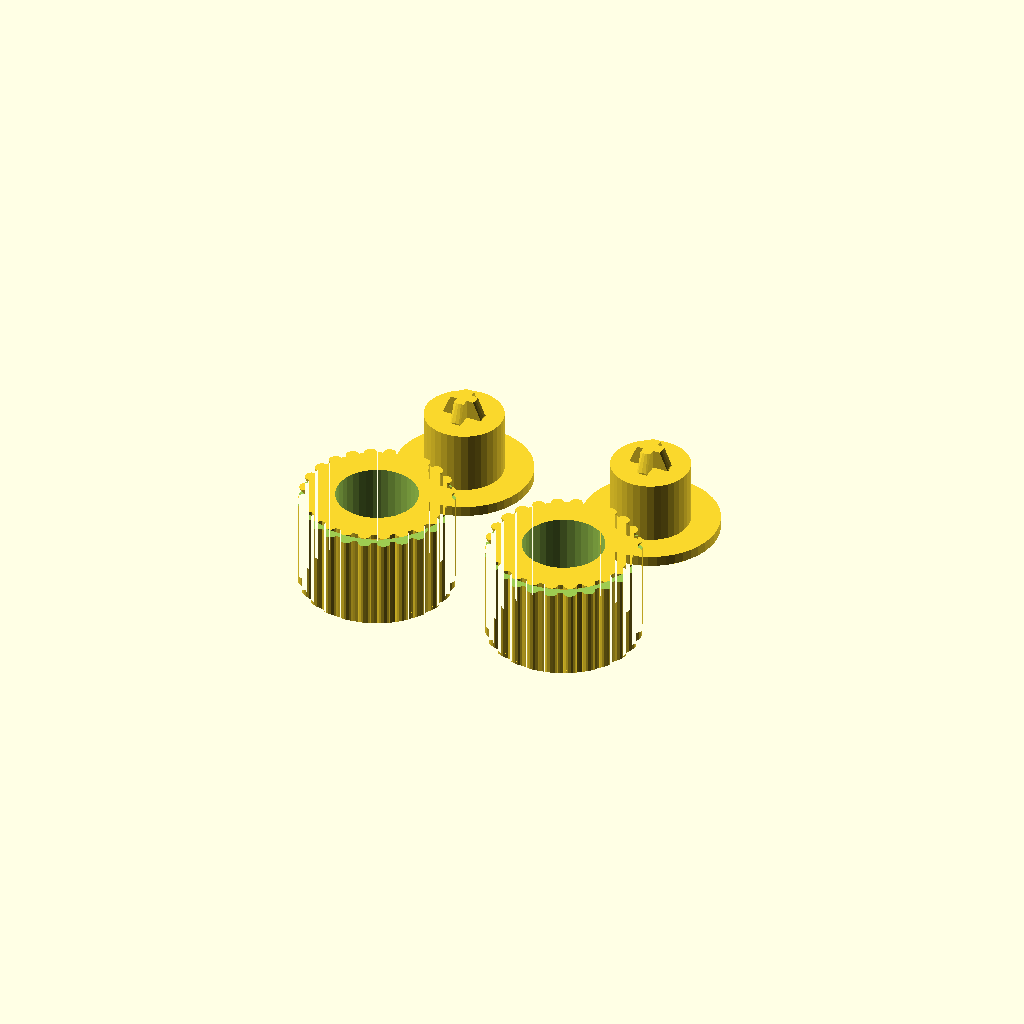
Cell 1: rendered with the file's own defaults.
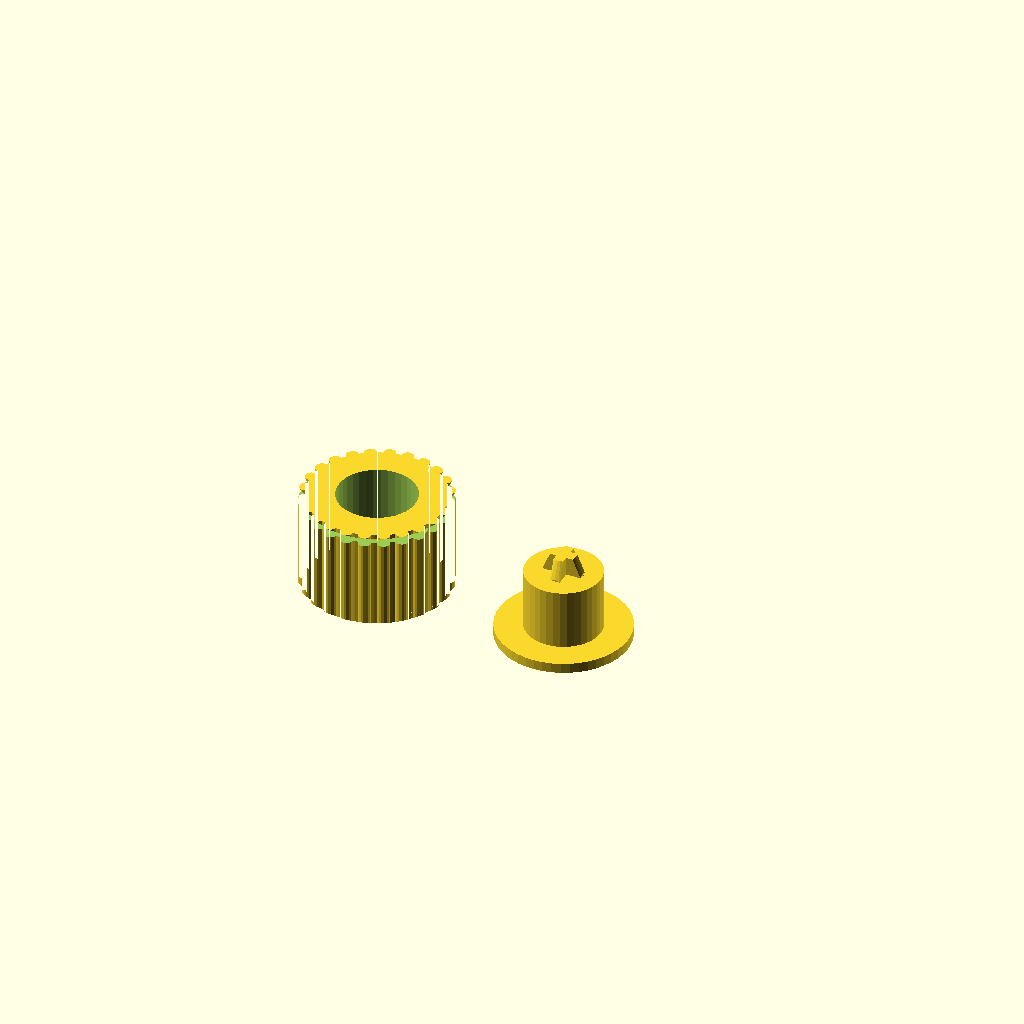
Cell 2: the same model with part = 2.
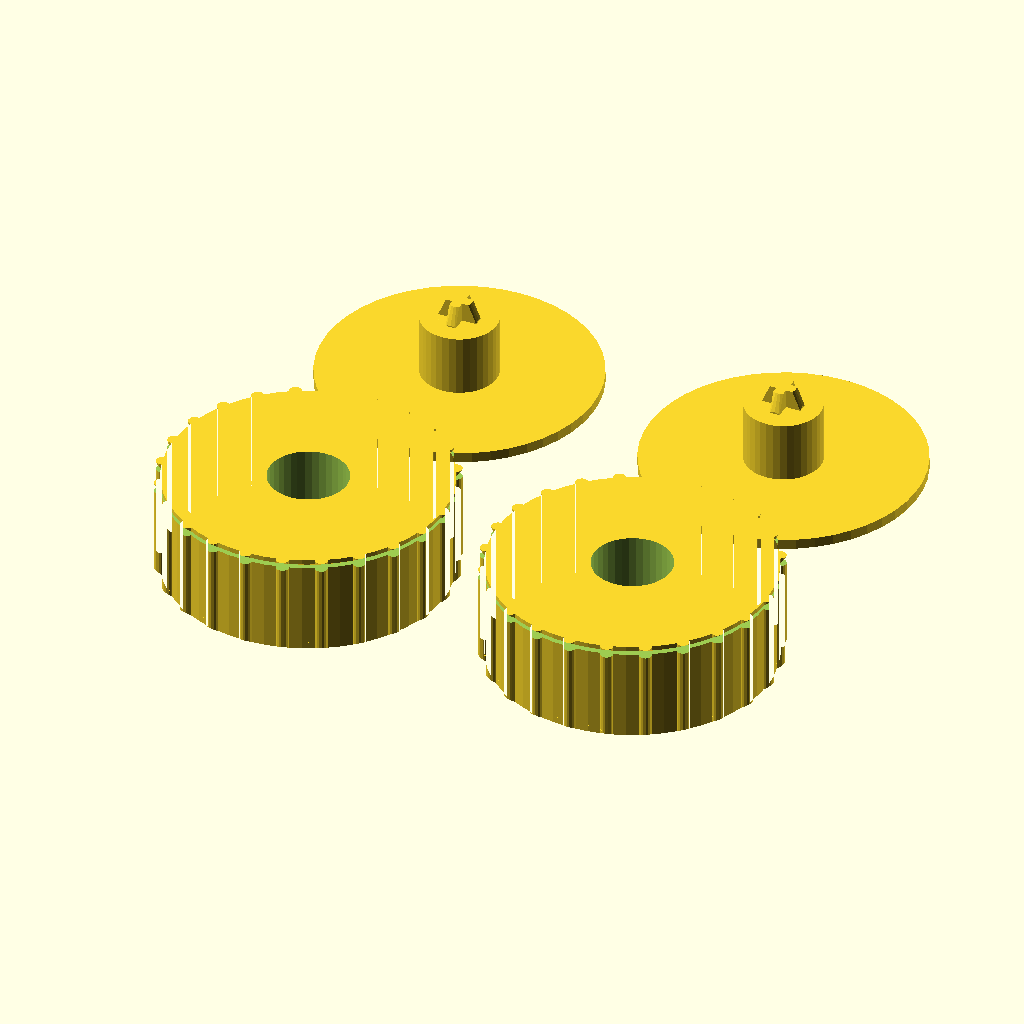
Cell 3: the same model with knob_d = 22.4.
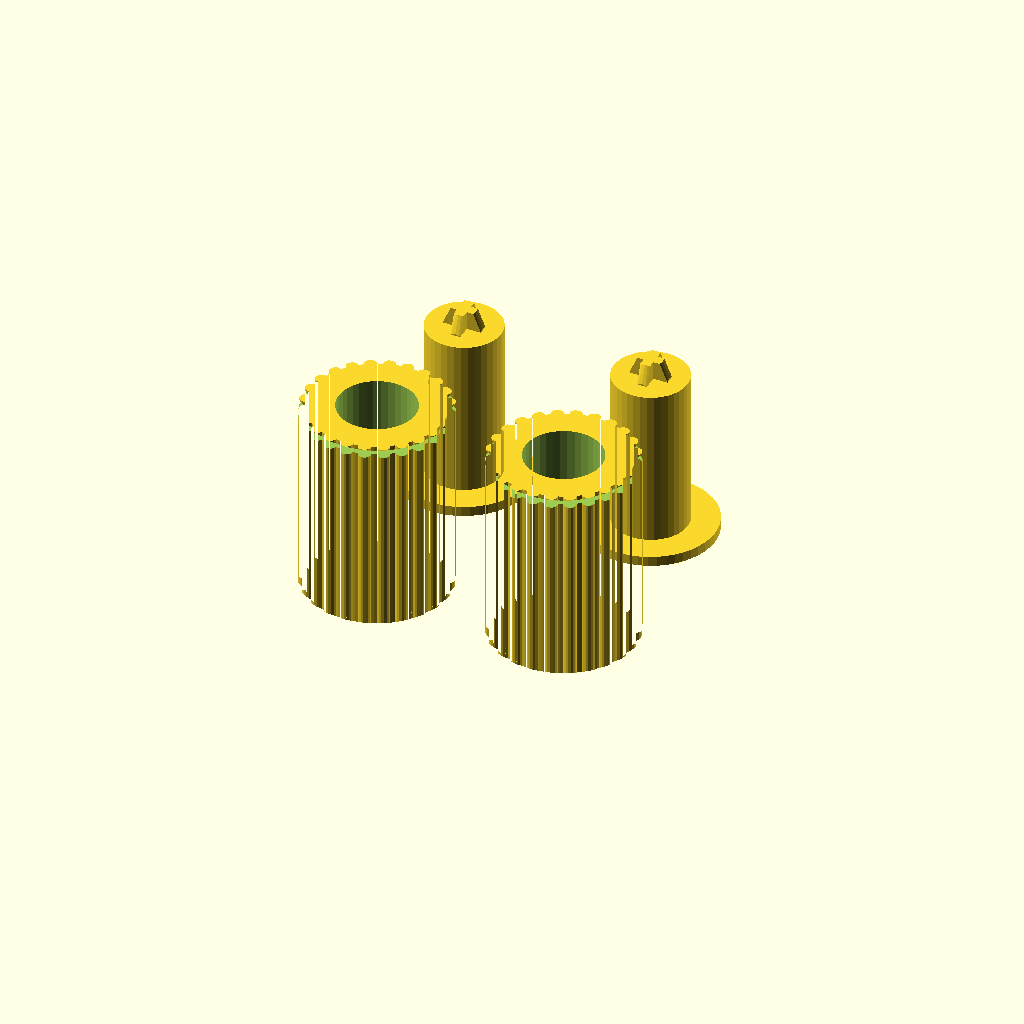
Cell 4: knob_h = 16 (everything else at default).
All cells are drawn from one camera (rotation 55°, 0°, 25°, orthographic, colour scheme Cornfield), so only the parameter changes between them.
The OpenSCAD source (scad/panel_thumbscrew.scad):
// ==============================================================================
// Modular 7-Segment Display Panel Thumbscrew System (Duimschroef)
// For Tool-Free Hand-Fastening of Modular Panels & Rear Joining Brackets
// Designed for Bambu Lab / Prusa / FDM 3D Printing (100% Support-Free)
// ==============================================================================
//
// Purpose:
// When assembling modular 7-segment clock or scoreboard panels, adjacent panels
// are joined across the rear seam using rear joining brackets (hole pitch = 12.0 mm).
// Normally, this requires an Allen key or screwdriver to tighten M3 screws into the
// 3.0 mm high brass heat-set inserts in the panel bosses.
//
// This 3D-printable thumbscrew knob allows panels to be fastened and unfastened
// 100% BY HAND without any tools!
//
// Hardware Compatibility:
// - Screw: M3 x 12 mm Countersunk Flat Head Screw (DIN 7991)
// - Insert: Standard M3 Brass Heat-Set Insert (3.0 mm height, OD ~4.6 mm)
// - Bracket: Fits both rigid rear_joining_bracket and hinged rear_joining_bracket_hinged
//
// Mechanical Clearances:
// - Outer diameter is strictly 11.2 mm: engineered so TWO thumbscrews can sit
//   and turn side-by-side on the 12.0 mm hole pitch of the seam bracket with
//   0.8 mm clearance (no rubbing or binding).
// - Hex-Drive Anti-Spin Lock: A press-fit locking cap features an integrated 2.0 mm
//   hex drive pin that keys directly into the M3 DIN 7991 hex socket for 100% positive
//   torque transmission (the screw cannot spin inside the plastic knob).
// - Thread Engagement: With an M3x12 screw, 9.0 mm of thread extends out of the knob.
//   Passing through the 3.0 mm rear bracket leaves 6.0 mm of thread, which fully
//   engages the entire 3.0 mm height of the brass insert!
//
// ==============================================================================

/* [Configuration & Part Selection] */
// What part to generate
part = 1; // [1:"pair - Complete print set: 2 Knobs + 2 Locking Caps on bed", 2:"single - 1 Knob + 1 Locking Cap", 3:"set4 - Set of 4 Knobs + 4 Caps (for multi-panel scoreboard)", 4:"knob_only - Thumbscrew Knob only", 5:"cap_only - Locking Cap only", 6:"preview - Assembled 3D Preview across Rear Seam Bracket", 7:"cutaway - Cutaway Cross-Section showing screw & locking cap inside knob", 8:"thumb_nut_pair - Pair of Thumb Nuts (with 3.0mm heat-set insert pockets in knob)", 9:"thumb_nut_single - Single Thumb Nut", 10:"insert_stud_pair - Pair of 1-Piece Knobs with 3.0mm insert pocket for M3x12 screw stud", 11:"insert_stud_single - Single 1-Piece Knob with insert pocket", 12:"insert_stud_preview - 3D Preview of Insert-Stud Knob with Screw & Insert", 13:"insert_stud_cutaway - Cutaway of Insert-Stud Knob"]

/* [Screw Head Options] */
drive_type      = "philips"; // ["philips": Cross PH1 drive for Philips screw, "hex": 2.0mm Hex Allen socket]
head_type       = "countersunk"; // ["countersunk": Flat countersunk DIN 965 / DIN 7991, "pan": Round pan head DIN 7985]

/* [Dimensions - Thumbscrew Knob] */
knob_d          = 11.2; // Knob outer diameter (mm, must be < 12.0mm for seam clearance)
knob_h          = 8.0;  // Knob total height (mm, comfortable finger grip)
flute_count     = 24;   // Number of vertical knurling flutes for finger traction
flute_r         = 0.5;  // Knurling flute radius (mm)

/* [Hardware Dimensions (M3 Screw)] */
screw_shaft_d   = 3.3;  // Clearance diameter for M3 threaded shaft
cs_d            = 6.2;  // Head pocket diameter (M3 head is ~5.6 to 6.0mm)
cs_depth        = 1.8;  // Head cone/recess depth (mm)
base_wall       = 1.2;  // Wall thickness between bracket face and screw head seat (mm)

/* [Print Resolution] */
$fn = 60;

// ==============================================================================
// INTERNAL CALCULATIONS
// ==============================================================================
cap_h = knob_h - base_wall - cs_depth; // Height of internal cavity above screw head (5.0 mm)

// ------------------------------------------------------------------------------
// THUMBSCREW KNOB BODY
// ------------------------------------------------------------------------------
module thumbscrew_knob() {
    difference() {
        // Main cylindrical body with vertical knurling flutes (2D extruded for 50x faster CSG compile)
        linear_extrude(height = knob_h) {
            circle(d = knob_d - flute_r, $fn = 48);
            for (a = [0 : 360 / flute_count : 359]) {
                rotate([0, 0, a])
                    translate([(knob_d - flute_r)/2, 0])
                        circle(r = flute_r, $fn = 16);
            }
        }
        
        // 1. M3 threaded shaft through-hole at base
        translate([0, 0, -0.1])
            cylinder(h = base_wall + 0.2, d = screw_shaft_d, $fn = 30);
            
        // 2. Countersunk conical seat for M3 DIN 7991 screw head
        translate([0, 0, base_wall - 0.01]) {
            cylinder(h = cs_depth + 0.02, d1 = screw_shaft_d, d2 = cs_d, $fn = 36);
            
            // Upper cylindrical cavity for screw insertion & locking cap
            translate([0, 0, cs_depth])
                cylinder(h = cap_h + 0.5, d = cs_d, $fn = 36);
        }
        
        // 3. Top rim comfort chamfer
        translate([0, 0, knob_h - 0.7])
            difference() {
                cylinder(h = 0.8, d = knob_d + 3.0);
                cylinder(h = 0.9, d1 = knob_d - 1.4, d2 = knob_d + 1.0);
            }
            
        // 4. Bottom rim chamfer (smooth seating against rear bracket)
        translate([0, 0, -0.1])
            difference() {
                cylinder(h = 0.6, d = knob_d + 2.0);
                cylinder(h = 0.7, d1 = knob_d - 1.0, d2 = knob_d + 1.0);
            }
    }
}

// ------------------------------------------------------------------------------
// LOCKING CAP (Anti-Spin Drive Pin: Philips Cross PH1 or 2.0mm Hex Allen)
// ------------------------------------------------------------------------------
cap_flange_h = 0.8;
cap_flange_d = knob_d - 0.8; // 10.4 mm: rests neatly on knob top rim
cap_plug_d   = cs_d - 0.20;  // 6.0 mm: snug friction-fit into knob cavity
cap_plug_h   = cap_h - 0.2;  // 4.8 mm: cavity insertion depth (leaves 0.2mm clearance)

module locking_cap(drive = drive_type) {
    union() {
        // 1. Retaining Flange (printed flat on build plate Z=0 for max adhesion & smooth finish)
        cylinder(h = cap_flange_h, d = cap_flange_d, $fn = 48);
        
        // 2. Cylindrical Plug (press-fits into 6.2mm knob bore, overlapping into flange)
        translate([0, 0, cap_flange_h - 0.1])
            cylinder(h = cap_plug_h + 0.1, d = cap_plug_d, $fn = 36);
        
        // 3. Drive Key (Solidly fused on top of plug with 0.1mm overlap, 100% support-free)
        translate([0, 0, cap_flange_h + cap_plug_h - 0.1]) {
            if (drive == "philips") {
                // Solid Philips PH1 cross drive key (tapered for self-centering engagement)
                intersection() {
                    union() {
                        translate([0, 0, 0.75]) cube([3.1, 0.8, 1.7], center = true);
                        translate([0, 0, 0.75]) cube([0.8, 3.1, 1.7], center = true);
                    }
                    // Taper cone matching standard PH1 recess
                    cylinder(h = 1.6, d1 = 3.3, d2 = 2.0, $fn = 32);
                }
            } else if (drive == "hex") {
                // Solid 2.0 mm hex pin for M3 DIN 7991 socket (tapered lead-in for easy fit)
                cylinder(h = 1.6, r1 = 1.95 / (2 * cos(30)), r2 = 1.65 / (2 * cos(30)), $fn = 6);
            }
        }
    }
}

// Backward compatibility alias
module hex_locking_cap() {
    locking_cap(drive = "hex");
}

// ------------------------------------------------------------------------------
// MULTI-PART BED LAYOUTS
// ------------------------------------------------------------------------------
// Pair (for 1 rear joining bracket across a seam)
module thumbscrew_pair(spacing = 4.0) {
    // 2x Knobs
    translate([-knob_d/2 - spacing/2, 0, 0]) thumbscrew_knob();
    translate([knob_d/2 + spacing/2, 0, 0]) thumbscrew_knob();
    
    // 2x Locking Caps (Philips or Hex drive)
    translate([-knob_d/2 - spacing/2, knob_d + spacing, 0]) locking_cap();
    translate([knob_d/2 + spacing/2, knob_d + spacing, 0]) locking_cap();
}

// Single unit
module thumbscrew_single(spacing = 4.0) {
    translate([-knob_d/2 - spacing/2, 0, 0]) thumbscrew_knob();
    translate([knob_d/2 + spacing/2, 0, 0]) locking_cap();
}

// Set of 4 (for 2 rear brackets on a 4-digit display)
module thumbscrew_set4(spacing = 4.0) {
    for (ix = [-1.5, -0.5, 0.5, 1.5]) {
        translate([ix * (knob_d + spacing), 0, 0]) thumbscrew_knob();
        translate([ix * (knob_d + spacing), knob_d + spacing, 0]) locking_cap();
    }
}

// ------------------------------------------------------------------------------
// ASSEMBLED 3D PREVIEW (SEAM BRACKET + M3x12 SCREW + 3mm INSERT)
// ------------------------------------------------------------------------------
module thumbscrew_assembled_preview() {
    hole_pitch = 12.0; // Seam screw hole pitch
    bracket_t  = 3.0;  // Rear joining bracket thickness
    insert_h   = 3.0;  // Brass heat-set insert height
    insert_od  = 4.6;  // Brass insert outer diameter
    backplate_t= 5.5;  // Backplate thickness
    
    // 1. Rear Joining Bracket (Semi-transparent Slate)
    color("#475569", 0.75)
        translate([0, 0, -bracket_t / 2])
            difference() {
                // Rounded bracket body (28 mm wide x 17 mm deep)
                linear_extrude(height = bracket_t, center = true)
                    hull() {
                        translate([-14 + 2.5, -8.5 + 2.5]) circle(r = 2.5);
                        translate([14 - 2.5, -8.5 + 2.5]) circle(r = 2.5);
                        translate([14 - 2.5, 8.5 - 2.5]) circle(r = 2.5);
                        translate([-14 + 2.5, 8.5 - 2.5]) circle(r = 2.5);
                    }
                // Two screw clearance holes at X = +/- 6.0 mm
                for (x = [-hole_pitch/2, hole_pitch/2]) {
                    translate([x, 0, -bracket_t])
                        cylinder(h = bracket_t * 2, d = 3.4, $fn = 30);
                }
            }
            
    // 2. Left & Right Seam Thumbscrews
    for (x = [-hole_pitch/2, hole_pitch/2]) {
        translate([x, 0, 0]) {
            // Blue 3D-Printed Thumbscrew Knob
            color("#0284c7")
                thumbscrew_knob();
                
            // Cyan Locking Cap (seated inside knob, keyed into screw head)
            color("#38bdf8")
                translate([0, 0, knob_h + cap_flange_h])
                    rotate([180, 0, 0])
                        locking_cap();
                    
            // Gold M3x12 Countersunk Screw (DIN 7991)
            color("#f59e0b") {
                translate([0, 0, base_wall + cs_depth]) {
                    rotate([180, 0, 0]) {
                        // Countersunk head (1.8mm depth, 6.0mm head dia)
                        cylinder(h = 1.8, d1 = 6.0, d2 = 3.0, $fn = 30);
                        // Threaded shaft (10.2mm length below head = 12mm total)
                        translate([0, 0, 1.8])
                            cylinder(h = 10.2, d = 3.0, $fn = 30);
                    }
                }
            }
            
            // Amber Brass Heat-Set Insert (3.0 mm height, inside panel screw boss)
            color("#d97706") {
                // Located inside the frontplate boss behind the backplate
                translate([0, 0, -bracket_t - backplate_t - insert_h]) {
                    difference() {
                        cylinder(h = insert_h, d = insert_od, $fn = 30);
                        translate([0, 0, -0.1])
                            cylinder(h = insert_h + 0.2, d = 2.9, $fn = 30); // M3 internal thread
                    }
                }
            }
        }
    }
}

// ------------------------------------------------------------------------------
// CUTAWAY CROSS-SECTION PREVIEW (Shows M3x12 screw + Hex Locking Cap inside knob)
// ------------------------------------------------------------------------------
module thumbscrew_cutaway_preview() {
    difference() {
        union() {
            // Blue Knob Body
            color("#0284c7") thumbscrew_knob();
            
            // Cyan Locking Cap (seated inside knob, keyed into screw head)
            color("#38bdf8")
                translate([0, 0, knob_h + cap_flange_h])
                    rotate([180, 0, 0])
                        locking_cap();
                    
            // Gold M3x12 DIN 7991 Countersunk Screw
            color("#f59e0b")
                translate([0, 0, base_wall + cs_depth])
                    rotate([180, 0, 0]) {
                        cylinder(h = 1.8, d1 = 6.0, d2 = 3.0, $fn = 30);
                        translate([0, 0, 1.8])
                            cylinder(h = 10.2, d = 3.0, $fn = 30);
                    }
        }
        // Slice away front half (Y < 0) to reveal internal seat and hex engagement
        translate([-knob_d * 1.5, -knob_d * 2, -15])
            cube([knob_d * 3, knob_d * 2, knob_h + 30]);
    }
}

// ------------------------------------------------------------------------------
// THUMB NUT (Alternative: 3.0mm Brass Heat-Set Insert mounted IN the knob)
// ------------------------------------------------------------------------------
insert_pocket_d     = 4.2; // Standard pilot hole for M3 brass heat-set insert (OD ~4.6mm)
insert_pocket_depth = 3.6; // Depth for 3.0mm insert + 0.6mm plastic flow reservoir

module thumb_nut() {
    difference() {
        // Knurled body
        linear_extrude(height = knob_h) {
            circle(d = knob_d - flute_r, $fn = 48);
            for (a = [0 : 360 / flute_count : 359]) {
                rotate([0, 0, a])
                    translate([(knob_d - flute_r)/2, 0])
                        circle(r = flute_r, $fn = 16);
            }
        }
        
        // 1. Heat-set insert bore from bottom face
        translate([0, 0, -0.1])
            cylinder(h = insert_pocket_depth + 0.1, d = insert_pocket_d, $fn = 36);
            
        // 2. Continuous M3 screw clearance through-hole
        translate([0, 0, -0.1])
            cylinder(h = knob_h + 0.2, d = screw_shaft_d, $fn = 30);
            
        // 3. Top rim chamfer
        translate([0, 0, knob_h - 0.7])
            difference() {
                cylinder(h = 0.8, d = knob_d + 3.0);
                cylinder(h = 0.9, d1 = knob_d - 1.4, d2 = knob_d + 1.0);
            }
            
        // 4. Bottom rim chamfer
        translate([0, 0, -0.1])
            difference() {
                cylinder(h = 0.6, d = knob_d + 2.0);
                cylinder(h = 0.7, d1 = knob_d - 1.0, d2 = knob_d + 1.0);
            }
    }
}

module thumb_nut_pair(spacing = 4.0) {
    translate([-knob_d/2 - spacing/2, 0, 0]) thumb_nut();
    translate([knob_d/2 + spacing/2, 0, 0]) thumb_nut();
}

// ------------------------------------------------------------------------------
// INSERT-STUD KNOB (1-Piece Knob: Top Countersink + 3.0mm Heat-Set Insert)
// ------------------------------------------------------------------------------
// Features a dedicated top countersunk recess so an M3 flathead screw (DIN 965)
// sinks 100% FLUSH with the top face of the knob!
// Below the countersink sits the pilot bore for the 3.0mm brass heat-set insert.
// When screwed in from the top with Loctite/superglue, exactly 6.2 mm of threaded
// shaft extends out the bottom, engaging 100% of the 3.0mm panel insert!
insert_stud_h     = 5.8; // Knob total height (leaves 6.2mm of screw thread protruding)
head_recess_d     = 6.3; // Top countersunk recess diameter for M3 flathead (head is 5.6-6.0mm)
head_recess_depth = 1.7; // Depth of top 90-degree countersink cone (sinks head 100% flush)
insert_depth      = 3.2; // Pilot bore depth for 3.0mm brass heat-set insert

module insert_stud_knob() {
    difference() {
        linear_extrude(height = insert_stud_h) {
            circle(d = knob_d - flute_r, $fn = 48);
            for (a = [0 : 360 / flute_count : 359]) {
                rotate([0, 0, a])
                    translate([(knob_d - flute_r)/2, 0])
                        circle(r = flute_r, $fn = 16);
            }
        }
        
        // 1. Top countersunk recess for M3 flathead screw (sits 100% flush)
        translate([0, 0, insert_stud_h - head_recess_depth]) {
            cylinder(h = head_recess_depth + 0.05, d1 = insert_pocket_d, d2 = head_recess_d, $fn = 36);
            // Cylindrical top rim for clean print edge
            translate([0, 0, head_recess_depth - 0.3])
                cylinder(h = 0.35, d = head_recess_d, $fn = 36);
        }
        
        // 2. Pilot bore for 3.0mm brass heat-set insert (immediately below countersunk seat)
        translate([0, 0, insert_stud_h - head_recess_depth - insert_depth])
            cylinder(h = insert_depth + 0.05, d = insert_pocket_d, $fn = 36);
            
        // 3. Continuous M3 screw clearance through-hole through base
        translate([0, 0, -0.1])
            cylinder(h = insert_stud_h + 0.2, d = screw_shaft_d, $fn = 30);
            
        // 4. Top rim comfort chamfer
        translate([0, 0, insert_stud_h - 0.7])
            difference() {
                cylinder(h = 0.8, d = knob_d + 3.0);
                cylinder(h = 0.9, d1 = knob_d - 1.4, d2 = knob_d + 1.0);
            }
            
        // 5. Bottom rim chamfer (smooth seating against rear bracket)
        translate([0, 0, -0.1])
            difference() {
                cylinder(h = 0.6, d = knob_d + 2.0);
                cylinder(h = 0.7, d1 = knob_d - 1.0, d2 = knob_d + 1.0);
            }
    }
}

module insert_stud_pair(spacing = 4.0) {
    translate([-knob_d/2 - spacing/2, 0, 0]) insert_stud_knob();
    translate([knob_d/2 + spacing/2, 0, 0]) insert_stud_knob();
}

module insert_stud_preview() {
    // 1-piece knob in blue
    color("#0284c7") insert_stud_knob();
    
    // Brass insert sitting below the countersink
    color("#d97706")
        translate([0, 0, insert_stud_h - head_recess_depth - 3.0])
            difference() {
                cylinder(h = 3.0, d = 4.6, $fn = 30);
                translate([0, 0, -0.1])
                    cylinder(h = 3.2, d = 2.9, $fn = 30);
            }
            
    // M3x12 countersunk Philips screw (flathead flush at top)
    color("#f59e0b")
        translate([0, 0, insert_stud_h])
            rotate([180, 0, 0]) {
                difference() {
                    union() {
                        cylinder(h = 1.7, d1 = 6.0, d2 = 3.0, $fn = 30);
                        translate([0, 0, 1.7])
                            cylinder(h = 10.3, d = 3.0, $fn = 30);
                    }
                    // Philips PH1 cross drive recess
                    translate([0, 0, 0.5]) {
                        cube([2.8, 0.75, 1.3], center = true);
                        cube([0.75, 2.8, 1.3], center = true);
                    }
                }
            }
}

module insert_stud_cutaway_preview() {
    difference() {
        insert_stud_preview();
        translate([-knob_d * 1.5, -knob_d * 2, -15])
            cube([knob_d * 3, knob_d * 2, knob_h + 30]);
    }
}

// ==============================================================================
// TOP-LEVEL SELECTOR
// ==============================================================================
if (part == 1 || part == "pair") {
    thumbscrew_pair(spacing = 4.0);
} else if (part == 2 || part == "single") {
    thumbscrew_single(spacing = 4.0);
} else if (part == 3 || part == "set4") {
    thumbscrew_set4(spacing = 4.0);
} else if (part == 4 || part == "knob_only") {
    thumbscrew_knob();
} else if (part == 5 || part == "cap_only") {
    locking_cap();
} else if (part == 6 || part == "preview") {
    thumbscrew_assembled_preview();
} else if (part == 7 || part == "cutaway") {
    thumbscrew_cutaway_preview();
} else if (part == 8 || part == "thumb_nut_pair") {
    thumb_nut_pair(spacing = 4.0);
} else if (part == 9 || part == "thumb_nut_single") {
    thumb_nut();
} else if (part == 10 || part == "insert_stud_pair") {
    insert_stud_pair(spacing = 4.0);
} else if (part == 11 || part == "insert_stud_single") {
    insert_stud_knob();
} else if (part == 12 || part == "insert_stud_preview") {
    insert_stud_preview();
} else if (part == 13 || part == "insert_stud_cutaway") {
    insert_stud_cutaway_preview();
}
Parameter table extracted from the source (name, type, default, range or options):
part: number, default 1
drive_type: string, default "philips"
head_type: string, default "countersunk"
knob_d: number, default 11.2
knob_h: number, default 8
flute_count: number, default 24
flute_r: number, default 0.5
screw_shaft_d: number, default 3.3
cs_d: number, default 6.2
cs_depth: number, default 1.8
base_wall: number, default 1.2
